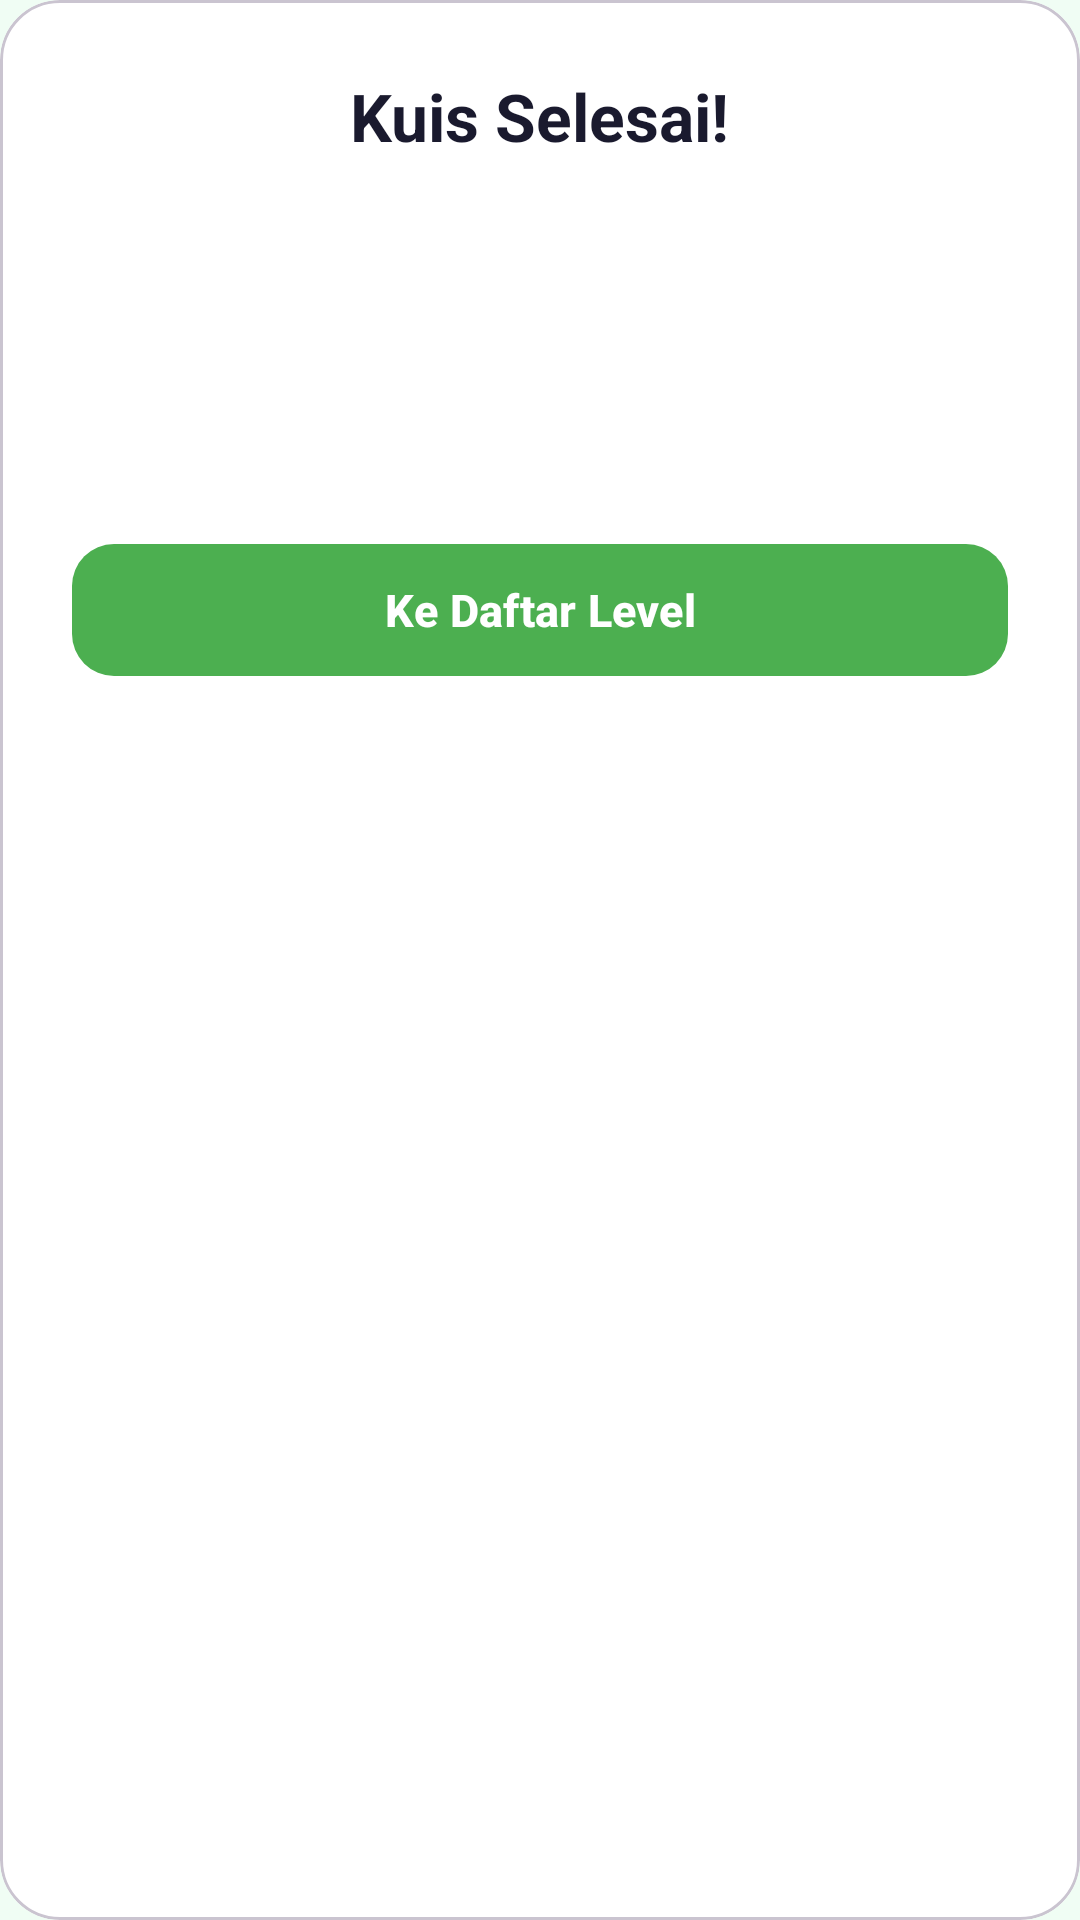

Write the Android layout XML for this screen, with the resource values it uses.
<!-- AndroidManifest.xml: application theme Theme.EcoLens -->
<!-- res/layout/dialog_quiz_result.xml -->
<?xml version="1.0" encoding="utf-8"?>
<com.google.android.material.card.MaterialCardView
    xmlns:android="http://schemas.android.com/apk/res/android"
    xmlns:app="http://schemas.android.com/apk/res-auto"
    android:layout_width="match_parent"
    android:layout_height="wrap_content"
    app:cardBackgroundColor="@android:color/white"
    app:cardCornerRadius="20dp"
    app:cardElevation="0dp">

    <LinearLayout
        android:layout_width="match_parent"
        android:layout_height="wrap_content"
        android:orientation="vertical"
        android:padding="24dp">

        
        <TextView
            android:id="@+id/tvDialogTitle"
            android:layout_width="wrap_content"
            android:layout_height="wrap_content"
            android:layout_gravity="center_horizontal"
            android:text="Kuis Selesai!"
            android:textColor="#1A1A2E"
            android:textSize="22sp"
            android:textStyle="bold" />

        
        <TextView
            android:id="@+id/tvDialogStars"
            android:layout_width="wrap_content"
            android:layout_height="wrap_content"
            android:layout_gravity="center_horizontal"
            android:layout_marginTop="12dp"
            android:textSize="28sp" />

        
        <TextView
            android:id="@+id/tvDialogScore"
            android:layout_width="wrap_content"
            android:layout_height="wrap_content"
            android:layout_gravity="center_horizontal"
            android:layout_marginTop="8dp"
            android:textColor="#333355"
            android:textSize="16sp" />

        
        <TextView
            android:id="@+id/tvDialogMessage"
            android:layout_width="wrap_content"
            android:layout_height="wrap_content"
            android:layout_gravity="center_horizontal"
            android:layout_marginTop="6dp"
            android:gravity="center"
            android:textColor="#555577"
            android:textSize="14sp" />

        
        <com.google.android.material.button.MaterialButton
            android:id="@+id/btnDialogClose"
            android:layout_width="match_parent"
            android:layout_height="52dp"
            android:layout_marginTop="20dp"
            android:text="Ke Daftar Level"
            android:textColor="@android:color/white"
            android:textSize="15sp"
            android:textStyle="bold"
            app:backgroundTint="#4CAF50"
            app:cornerRadius="14dp" />

    </LinearLayout>

</com.google.android.material.card.MaterialCardView>
<!-- resources referenced by this layout -->
<resources>
  <style name="Theme.EcoLens" parent="Base.Theme.EcoLens" />
  <style name="Base.Theme.EcoLens" parent="Theme.Material3.DayNight.NoActionBar">
          
          <item name="colorPrimary">@color/primary</item>
          <item name="colorOnPrimary">@color/white</item>
          <item name="colorPrimaryContainer">@color/primary_container</item>
          <item name="colorOnPrimaryContainer">@color/on_primary_container</item>
          <item name="android:statusBarColor">@color/primary_dark</item>
          <item name="android:windowBackground">@color/bg_light</item>
  
          
          <item name="android:textColorPrimary">@color/text_primary</item>
          <item name="android:textColorSecondary">@color/text_secondary</item>
          <item name="android:textColorHint">@color/text_secondary</item>
          <item name="android:editTextColor">@color/text_primary</item>
          <item name="colorOnSurface">@color/text_primary</item>
          <item name="colorOnSurfaceVariant">@color/text_secondary</item>
  
          
          <item name="android:indeterminateTint">@color/primary</item>
          <item name="colorSecondary">@color/primary</item>
          <item name="colorControlActivated">@color/primary</item>
          <item name="colorControlNormal">@color/text_secondary</item>
  
          
          <item name="android:windowLightStatusBar">true</item>
  
          
          <item name="android:windowLightNavigationBar" tools:targetApi="O_MR1">true</item>
      </style>
  <color name="primary">#2E7D32</color>
  <color name="white">#FFFFFFFF</color>
  <color name="primary_container">#E8F5E9</color>
  <color name="on_primary_container">#1B5E20</color>
  <color name="primary_dark">#1B5E20</color>
  <color name="bg_light">#F0FDF4</color>
  <color name="text_primary">#0F172A</color>
  <color name="text_secondary">#64748B</color>
</resources>
